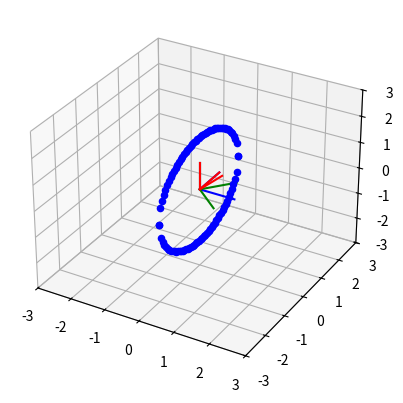

Generate this figure with matplotlib:
import matplotlib.pyplot as plt
import numpy as np

class Vector:
    def __init__(self, coords: np.array) -> None:
        self.__coords: np.array = coords
        self.__normalize()

    def __normalize(self) -> None:
        a: float = self.__get_length()
        self.__coords /= a
    
    def __get_length(self) -> float:
        sum: float = 0
        for coord in self.__coords:
            sum += coord**2
        return sum ** .5

    def get_coords(self) -> np.array:
        return self.__coords

    def get_angle(self, vector) -> float:
        x, y, z = self.__coords
        i, j, k = vector.get_coords()
        return np.arccos(x * i + y * j + z * k) * 180 / np.pi
    
    def draw(self, ax, color=None) -> None:
        x, y, z = self.__coords
        if color is not None:
            ax.plot([0,x], [0,y], [0,z], color = color)
        else:
            ax.plot([0,x], [0,y], [0,z])
        


class Basis:
    def __init__(self, vector1: Vector, vector2: Vector, vector3: Vector) -> None:
        self.__basis = np.array((vector1, vector2, vector3), dtype=Vector)
        print(vector1.get_angle(vector2))
        print(vector2.get_angle(vector3))
        print(vector1.get_angle(vector3))


    def get_matrix(self) -> np.array:
        vector1, vector2, vector3 = self.__basis
        return np.array((vector1.get_coords(), vector2.get_coords(), vector3.get_coords()), dtype=float)

    def draw(self, ax, color=None) -> None:
        for vector in self.__basis:
            vector.draw(ax, color)

class Orbit:
    def __init__(self, eccentricity: float, inclination: float, raan: float, pericenter: float, semi_major: float) -> None:
        self.__eccentricity: float = eccentricity
        self.__inclination: float = inclination
        self.__raan: float = raan
        self.__pericenter: float = pericenter
        self.__normal: Vector = self.__define_normal_vector()
        self.__semi_major: float = semi_major

    def __define_normal_vector(self) -> Vector:
        normal = np.zeros(3)
        normal[0] = np.cos((90 - self.__inclination) * np.pi / 180) * np.cos((self.__raan - 90) * np.pi / 180)
        normal[1] = np.cos((90 - self.__inclination) * np.pi / 180) * np.sin((self.__raan - 90) * np.pi / 180)
        normal[2] = np.sin((90 - self.__inclination) * np.pi / 180)
        return Vector(normal)

    def get_perpendicular_vector(self) -> Vector:
        print(np.cos((self.__raan + 90) * np.pi / 180))
        print(np.sin((self.__raan + 90) * np.pi / 180))
        return Vector(np.array((np.cos((self.__raan + 90) * np.pi / 180), np.sin((self.__raan + 90) * np.pi / 180), 0)))

    def get_focus(self):
        pass

    def get_basis(self, vector1: Vector, vector2: Vector) -> Basis:
        """
        | i   j   k|
        | x1  y1 z1| 
        | x2  y2 z2|  
        """
        x1, y1, z1 = vector1.get_coords()
        x2, y2, z2 = vector2.get_coords()
        i = y1 * z2 - z1 * y2
        j = -(x1 * z2 - z1 * x2)
        k = x1 * y2 - y1 * x2
        return Basis(Vector(np.array((i, j, k))), vector1, vector2)

    def get_normal_vector(self) -> Vector:
        return self.__normal

    def get_raan_vector(self) -> Vector:
        return Vector(np.array((np.cos(self.__raan * np.pi / 180), np.sin(self.__raan * np.pi / 180), 0)))

    def get_pericenter_vector(self) -> Vector:
        basis: np.array = self.get_basis(self.__normal, self.get_raan_vector()).get_matrix().transpose()
        
        inverse = np.linalg.inv(basis)
        x4 = np.cos(self.__pericenter * np.pi / 180) 
        y4 = np.sin(self.__pericenter * np.pi / 180)
        vector = np.array((x4, y4, 0))
        print(np.dot(inverse, vector).transpose())
        return Vector(np.dot(inverse, vector).transpose())


    def get_trace(self):
        x = np.zeros(100)
        y = np.zeros(100)
        z = np.zeros(100)
        basis = self.get_basis(self.__normal, self.get_pericenter_vector()).get_matrix().transpose()
        e = self.__eccentricity
        a = self.__semi_major
        b = (1 - e**2) ** .5 * a
        x1 = np.linspace(-a, a, 50)
        y1 = (1 - x1**2 / a**2) **.5 * b
        y[:50] = y1
        y[50:] = -y1 
        x[:50] = x1
        x[50:] = x1 
        matrix = np.array((x, y, z))
        return np.dot(basis, matrix).transpose()

orbit = Orbit(0, inclination = 0 , raan = 50, pericenter = 90, semi_major = 2)
figure = plt.figure()

ax = figure.add_subplot(1, 1, 1, projection="3d")
ax.set_xlim(-3, 3)
ax.set_ylim(-3, 3)
ax.set_zlim(-3, 3)
ax.plot([0, 0], [0,0], [0,1], color = "blue")
ax.plot([0,1],[0,0], [0,0], color = "blue")
ax.plot([0, 0], [0, 1],[0, 0], color = "blue")

orbit.get_basis(orbit.get_raan_vector(), orbit.get_normal_vector()).draw(ax, "green")

orbit.get_basis(orbit.get_normal_vector(), orbit.get_pericenter_vector()).draw(ax, "red")



t = orbit.get_trace()
for coords in t:
    ax.scatter(coords[0], coords[1], coords[2], color = "blue")

plt.show()